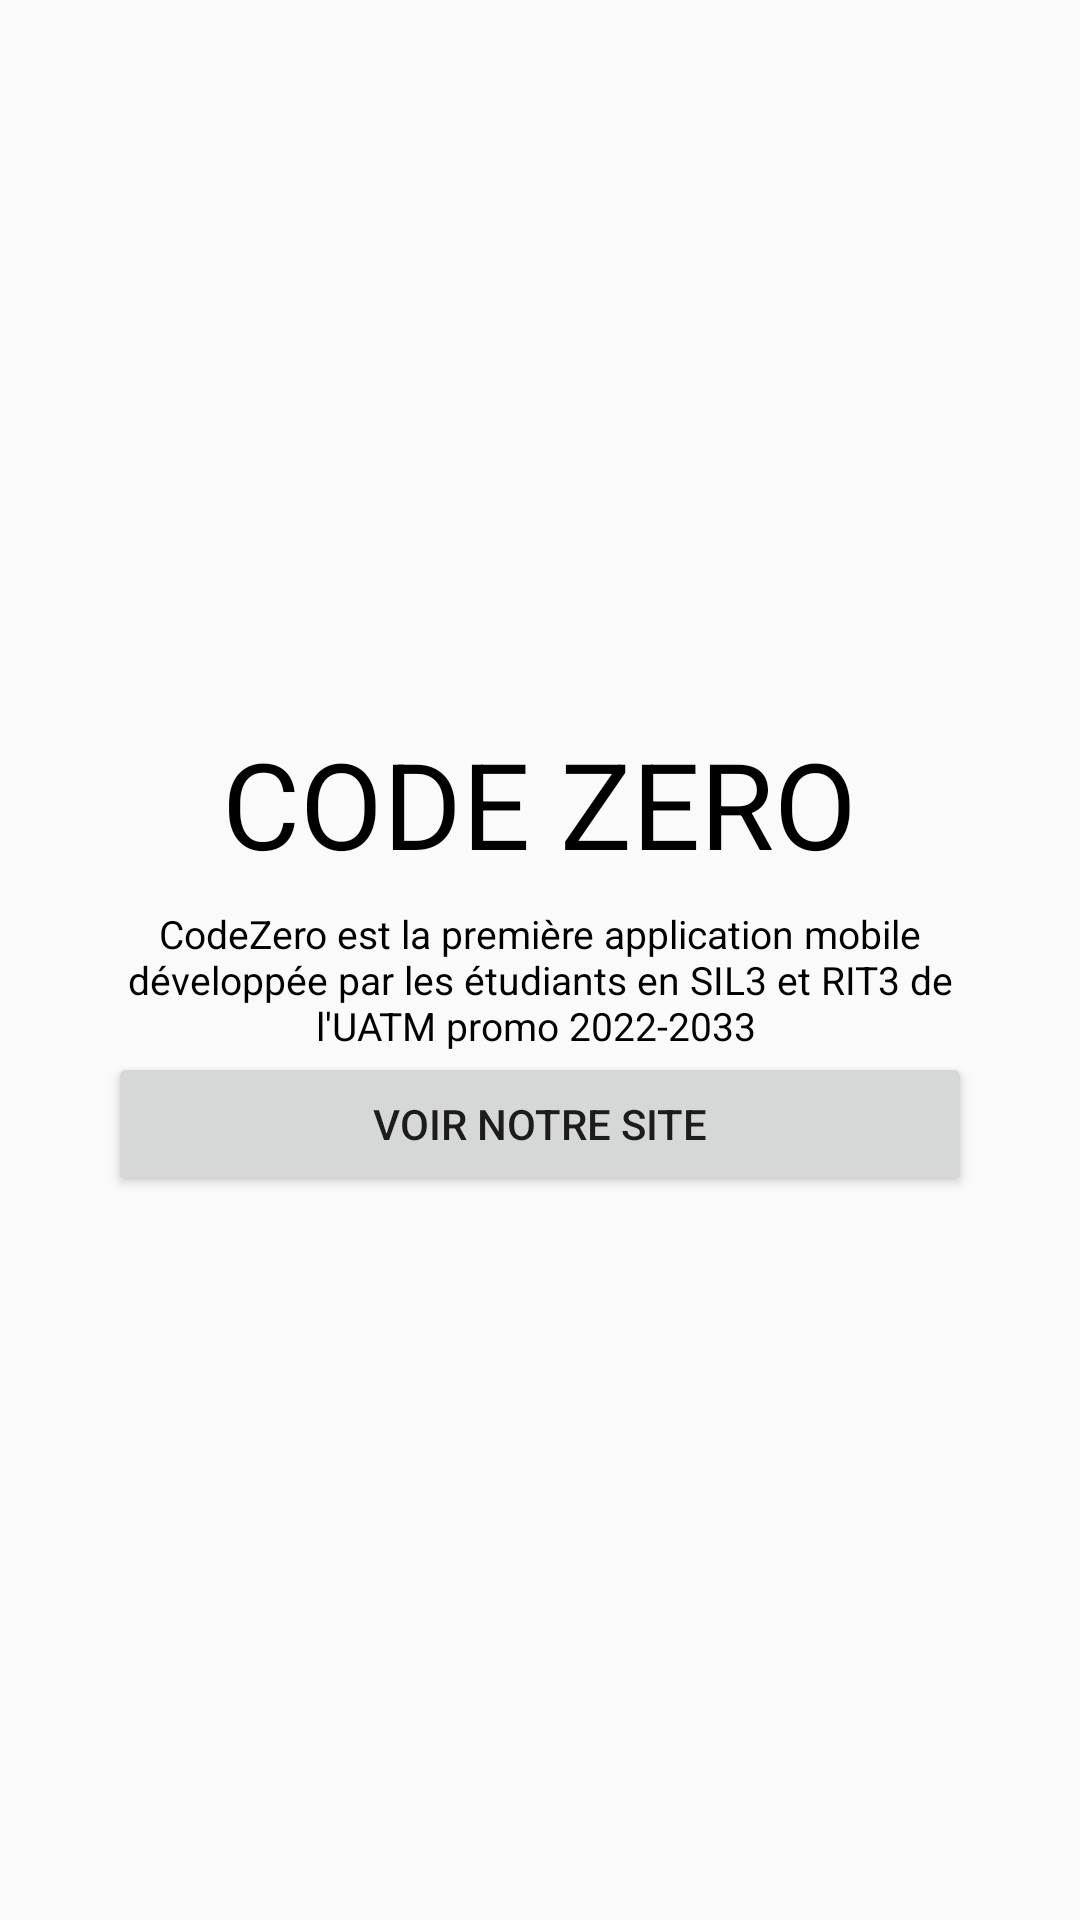

Reconstruct the res/layout file that produces this screen, plus the resources it refers to.
<!-- AndroidManifest.xml: application theme Theme.CodeZero -->
<!-- res/layout/activity_apropos.xml -->
<RelativeLayout xmlns:android="http://schemas.android.com/apk/res/android"
    android:layout_width="match_parent"
    android:layout_height="match_parent">


    >

    <LinearLayout
        android:layout_width="match_parent"
        android:layout_height="wrap_content"
        android:layout_centerInParent="true"
        android:gravity="center"
        android:orientation="vertical"
        android:padding="36dp">

        <TextView
            android:layout_width="wrap_content"
            android:layout_height="wrap_content"
            android:text="CODE ZERO"
            android:textColor="#000000"
            android:paddingBottom="8dp"
            android:textSize="40sp" />

        <TextView
            android:layout_width="wrap_content"
            android:layout_height="wrap_content"
            android:gravity="center"
            android:text="CodeZero est la première application mobile développée par les étudiants en SIL3 et RIT3 de l'UATM promo 2022-2033 "
            android:textColor="#000000"
            android:textSize="13sp" />
        <Button
            android:layout_width="match_parent"
            android:layout_height="wrap_content"
            android:text="VOIR NOTRE SITE"/>


    </LinearLayout>


</RelativeLayout>
<!-- resources referenced by this layout -->
<resources>
  <style name="Theme.CodeZero" parent="Theme.AppCompat.Light.DarkActionBar">
          
          <item name="colorPrimary">@color/purple_500</item>
          <item name="colorPrimaryVariant">@color/purple_700</item>
          <item name="colorOnPrimary">@color/white</item>
          
          <item name="colorSecondary">@color/teal_200</item>
          <item name="colorSecondaryVariant">@color/teal_700</item>
          <item name="colorOnSecondary">@color/black</item>
          
          <item name="android:statusBarColor">?attr/colorPrimaryVariant</item>
          
      </style>
  <!-- not gathered from this repository: default colours our renderer supplied (Android Studio template values) -->
  <color name="purple_500">#FF6200EE</color>
  <color name="purple_700">#FF3700B3</color>
  <color name="teal_200">#FF03DAC5</color>
  <color name="teal_700">#FF018786</color>
  <color name="black">#FF000000</color>
  <color name="white">#FFFFFFFF</color>
</resources>
